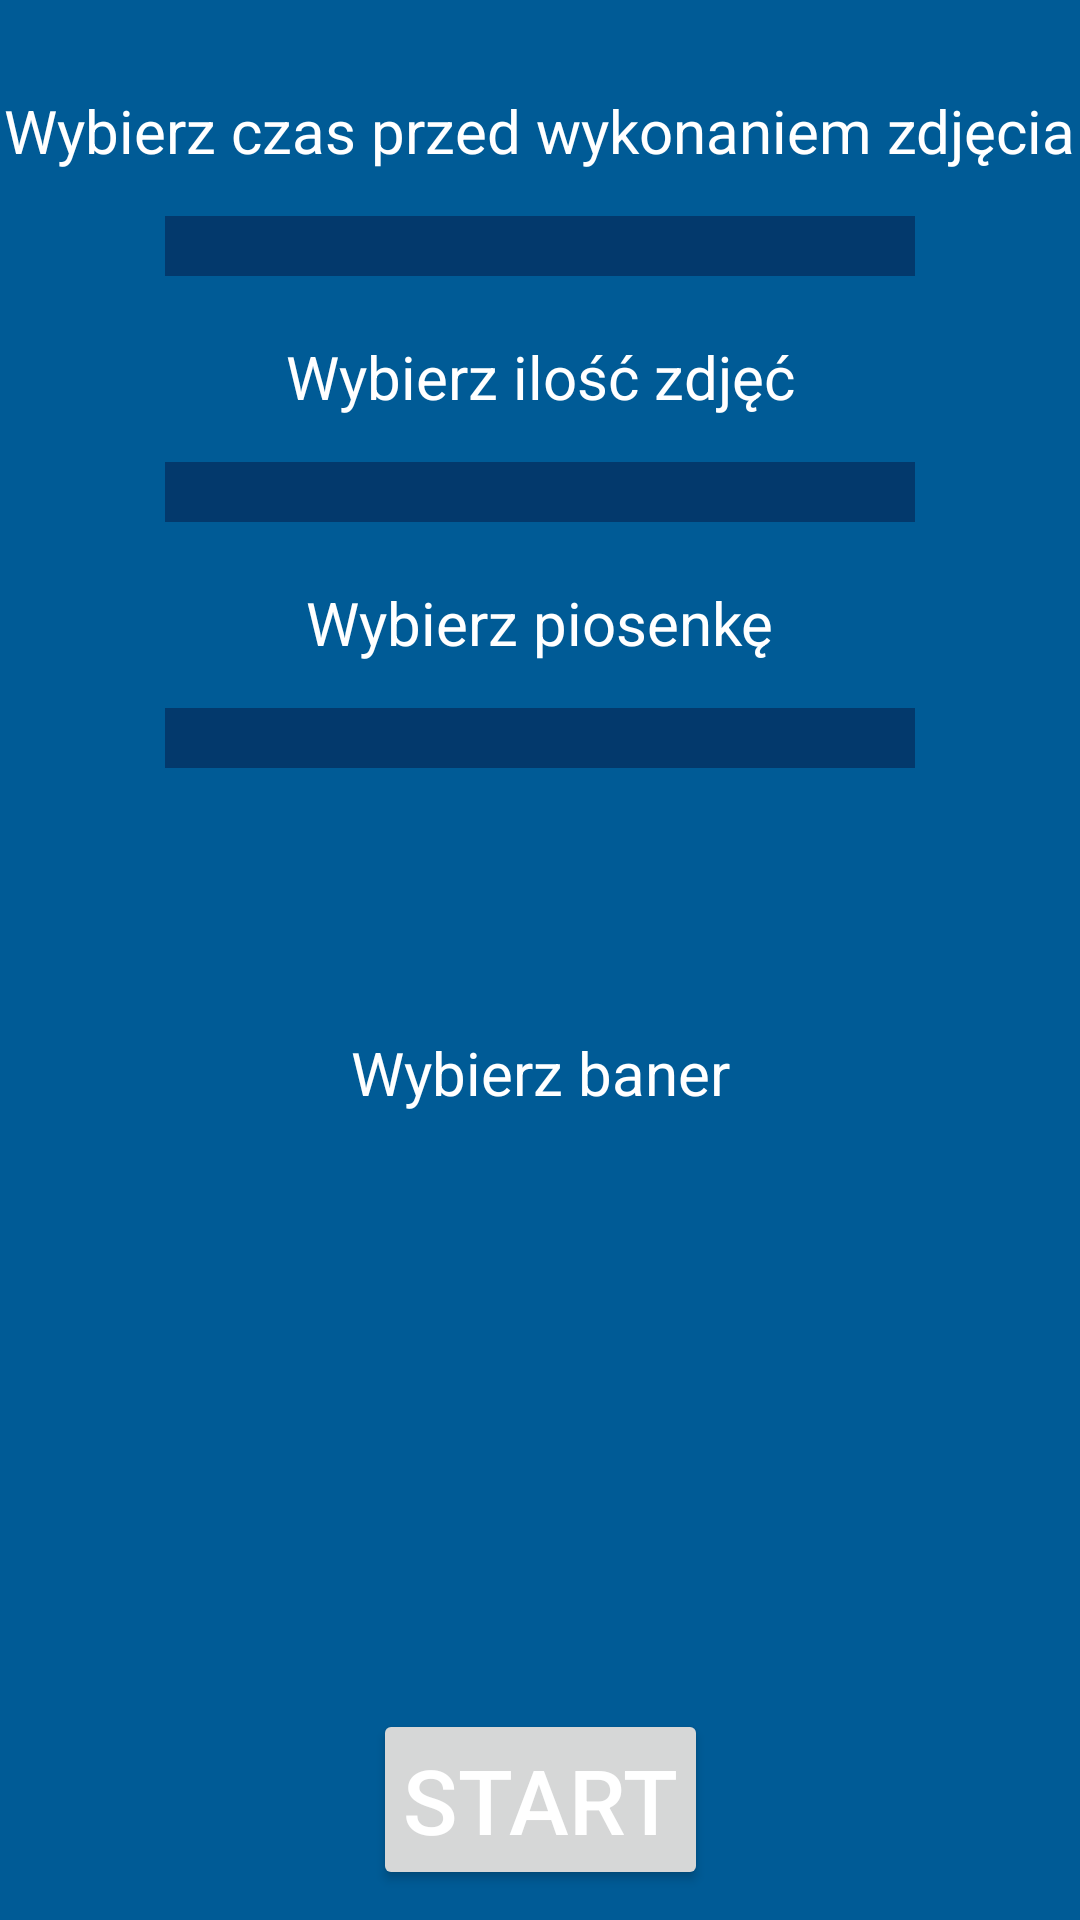

The Android layout XML behind this screen, and the referenced resources:
<!-- AndroidManifest.xml: application theme Theme.FOTOzabawa -->
<!-- res/layout/fragment_menu.xml -->
<?xml version="1.0" encoding="utf-8"?>
<androidx.constraintlayout.widget.ConstraintLayout xmlns:android="http://schemas.android.com/apk/res/android"
    xmlns:app="http://schemas.android.com/apk/res-auto"
    xmlns:tools="http://schemas.android.com/tools"
    android:layout_width="match_parent"
    android:layout_height="match_parent"
    android:background="@color/newlightblue"
    tools:context=".fragments.MenuFragment">


    <TextView
        android:id="@+id/textView_czas"
        android:layout_width="wrap_content"
        android:layout_height="wrap_content"
        android:text="Wybierz czas przed wykonaniem zdjęcia"
        android:textColor="@color/white"
        android:textSize="20dp"
        android:layout_marginTop="30dp"
        app:layout_constraintEnd_toEndOf="parent"
        app:layout_constraintStart_toStartOf="parent"
        app:layout_constraintTop_toTopOf="parent" />


    <Spinner
        android:id="@+id/spinner_czas"
        android:layout_width="250dp"
        android:layout_height="wrap_content"
        android:background="@color/newblue"
        android:padding="10dp"

        android:layout_marginTop="15dp"
        app:layout_constraintEnd_toEndOf="parent"
        app:layout_constraintStart_toStartOf="parent"
        app:layout_constraintTop_toBottomOf="@+id/textView_czas" />

    <TextView
        android:id="@+id/textView_tryb"
        android:layout_width="wrap_content"
        android:layout_height="wrap_content"
        android:text="Wybierz ilość zdjęć"
        android:textColor="@color/white"
        android:textSize="20dp"
        android:layout_marginTop="20dp"
        app:layout_constraintEnd_toEndOf="parent"
        app:layout_constraintStart_toStartOf="parent"
        app:layout_constraintTop_toBottomOf="@+id/spinner_czas" />

    <Spinner
        android:id="@+id/spinner_tryb"
        android:layout_width="250dp"
        android:layout_height="wrap_content"
        android:background="@color/newblue"
        android:padding="10dp"
        android:layout_marginTop="15dp"
        app:layout_constraintEnd_toEndOf="parent"
        app:layout_constraintStart_toStartOf="parent"
        app:layout_constraintTop_toBottomOf="@+id/textView_tryb" />


    <TextView
        android:id="@+id/piosenkaView"
        android:layout_width="wrap_content"
        android:layout_height="wrap_content"
        android:text="Wybierz piosenkę"
        android:textColor="@color/white"
        android:textSize="20dp"
        android:layout_marginTop="20dp"
        app:layout_constraintEnd_toEndOf="parent"
        app:layout_constraintStart_toStartOf="parent"
        app:layout_constraintTop_toBottomOf="@+id/spinner_tryb" />

    <Spinner
        android:id="@+id/spinner_piosenka"
        android:layout_width="250dp"
        android:layout_height="wrap_content"
        android:background="@color/newblue"
        android:padding="10dp"
        android:layout_marginTop="15dp"
        app:layout_constraintEnd_toEndOf="parent"
        app:layout_constraintStart_toStartOf="parent"
        app:layout_constraintTop_toBottomOf="@+id/piosenkaView" />

    <Button
        android:id="@+id/button_play"
        android:layout_width="50dp"
        android:layout_height="50dp"
        android:layout_marginTop="8dp"
        android:layout_marginLeft="150dp"
        android:background="@drawable/ic_baseline_play_circle_24"
        app:layout_constraintEnd_toStartOf="@+id/button_stop"
        app:layout_constraintStart_toStartOf="parent"
        app:layout_constraintTop_toBottomOf="@+id/spinner_piosenka" />

    <Button
        android:id="@+id/button_stop"
        android:layout_width="50dp"
        android:layout_height="50dp"
        android:layout_marginTop="8dp"
        android:layout_marginRight="150dp"
        android:background="@drawable/ic_baseline_stop_circle_24"
        app:layout_constraintEnd_toEndOf="parent"
        app:layout_constraintStart_toEndOf="@+id/button_play"
        app:layout_constraintTop_toBottomOf="@+id/spinner_piosenka" />

    <TextView
        android:id="@+id/textView_baner"
        android:layout_width="wrap_content"
        android:layout_height="wrap_content"
        android:text="Wybierz baner"
        android:textColor="@color/white"
        android:layout_marginTop="30dp"
        android:textSize="20dp"
        app:layout_constraintEnd_toEndOf="parent"
        app:layout_constraintStart_toStartOf="parent"
        app:layout_constraintTop_toBottomOf="@+id/button_play" />


    <ImageView
        android:id="@+id/imageView_baner1"
        android:layout_width="40dp"
        android:layout_height="114dp"

        android:layout_marginHorizontal="10dp"
        app:layout_constraintBottom_toTopOf="@+id/button_start"
        app:layout_constraintStart_toEndOf="@+id/imageView_baner2"
        app:layout_constraintTop_toBottomOf="@+id/textView_baner"
        tools:srcCompat="@tools:sample/backgrounds/scenic" />

    <ImageView
        android:id="@+id/imageView_baner4"
        android:layout_width="40dp"
        android:layout_height="114dp"
        android:layout_marginHorizontal="10dp"
        app:layout_constraintBottom_toTopOf="@+id/button_start"
        app:layout_constraintStart_toEndOf="@+id/imageView_baner3"
        app:layout_constraintTop_toBottomOf="@+id/textView_baner"
        tools:srcCompat="@tools:sample/backgrounds/scenic" />


    <ImageView
        android:id="@+id/imageView_baner5"
        android:layout_width="40dp"
        android:layout_height="114dp"
        android:layout_marginHorizontal="10dp"
        app:layout_constraintBottom_toTopOf="@+id/button_start"
        app:layout_constraintStart_toEndOf="@+id/imageView_baner4"
        app:layout_constraintTop_toBottomOf="@+id/textView_baner"
        tools:srcCompat="@tools:sample/backgrounds/scenic" />

    <ImageView
        android:id="@+id/imageView_baner6"
        android:layout_width="40dp"
        android:layout_height="113dp"
        android:layout_marginHorizontal="10dp"
        app:layout_constraintBottom_toTopOf="@+id/button_start"
        app:layout_constraintStart_toEndOf="@+id/imageView_baner5"
        app:layout_constraintTop_toBottomOf="@+id/textView_baner"
        tools:srcCompat="@tools:sample/backgrounds/scenic" />

    <ImageView
        android:id="@+id/imageView_baner3"
        android:layout_width="40dp"
        android:layout_height="114dp"
        android:layout_marginHorizontal="10dp"
        app:layout_constraintBottom_toTopOf="@+id/button_start"
        app:layout_constraintStart_toEndOf="@+id/imageView_baner1"
        app:layout_constraintTop_toBottomOf="@+id/textView_baner"
        tools:srcCompat="@tools:sample/backgrounds/scenic" />

    <ImageView
        android:id="@+id/imageView_baner2"
        android:layout_width="40dp"
        android:layout_height="114dp"
        android:layout_marginLeft="40dp"
        app:layout_constraintBottom_toTopOf="@+id/button_start"
        app:layout_constraintStart_toStartOf="parent"
        app:layout_constraintTop_toBottomOf="@+id/textView_baner"
        tools:srcCompat="@tools:sample/backgrounds/scenic" />

    <Button
        android:id="@+id/button_start"
        android:layout_width="wrap_content"
        android:layout_height="wrap_content"
        android:layout_marginBottom="10dp"
        android:padding="10dp"
        android:text="START"
        android:textColor="@color/white"
        android:textSize="30dp"
        app:layout_constraintBottom_toBottomOf="parent"
        app:layout_constraintEnd_toEndOf="parent"
        app:layout_constraintStart_toStartOf="parent" />

</androidx.constraintlayout.widget.ConstraintLayout>
<!-- resources referenced by this layout -->
<resources>
  <color name="newblue">#03396c</color>
  <color name="newlightblue">#005b96</color>
  <color name="white">#FFFFFFFF</color>
  <style name="Theme.FOTOzabawa" parent="Theme.MaterialComponents.DayNight.DarkActionBar">
          
          <item name="colorPrimary">@color/black</item>
          <item name="colorPrimaryVariant">@color/purple_700</item>
          <item name="colorOnPrimary">@color/black</item>
          
          <item name="colorSecondary">@color/teal_200</item>
          <item name="colorSecondaryVariant">@color/teal_700</item>
          <item name="colorOnSecondary">@color/black</item>
          
          <item name="android:statusBarColor">?attr/colorPrimaryVariant</item>
          
      </style>
  <color name="black">#FF000000</color>
  <color name="purple_700">#FF3700B3</color>
  <color name="teal_200">#FF03DAC5</color>
  <color name="teal_700">#FF018786</color>
</resources>
